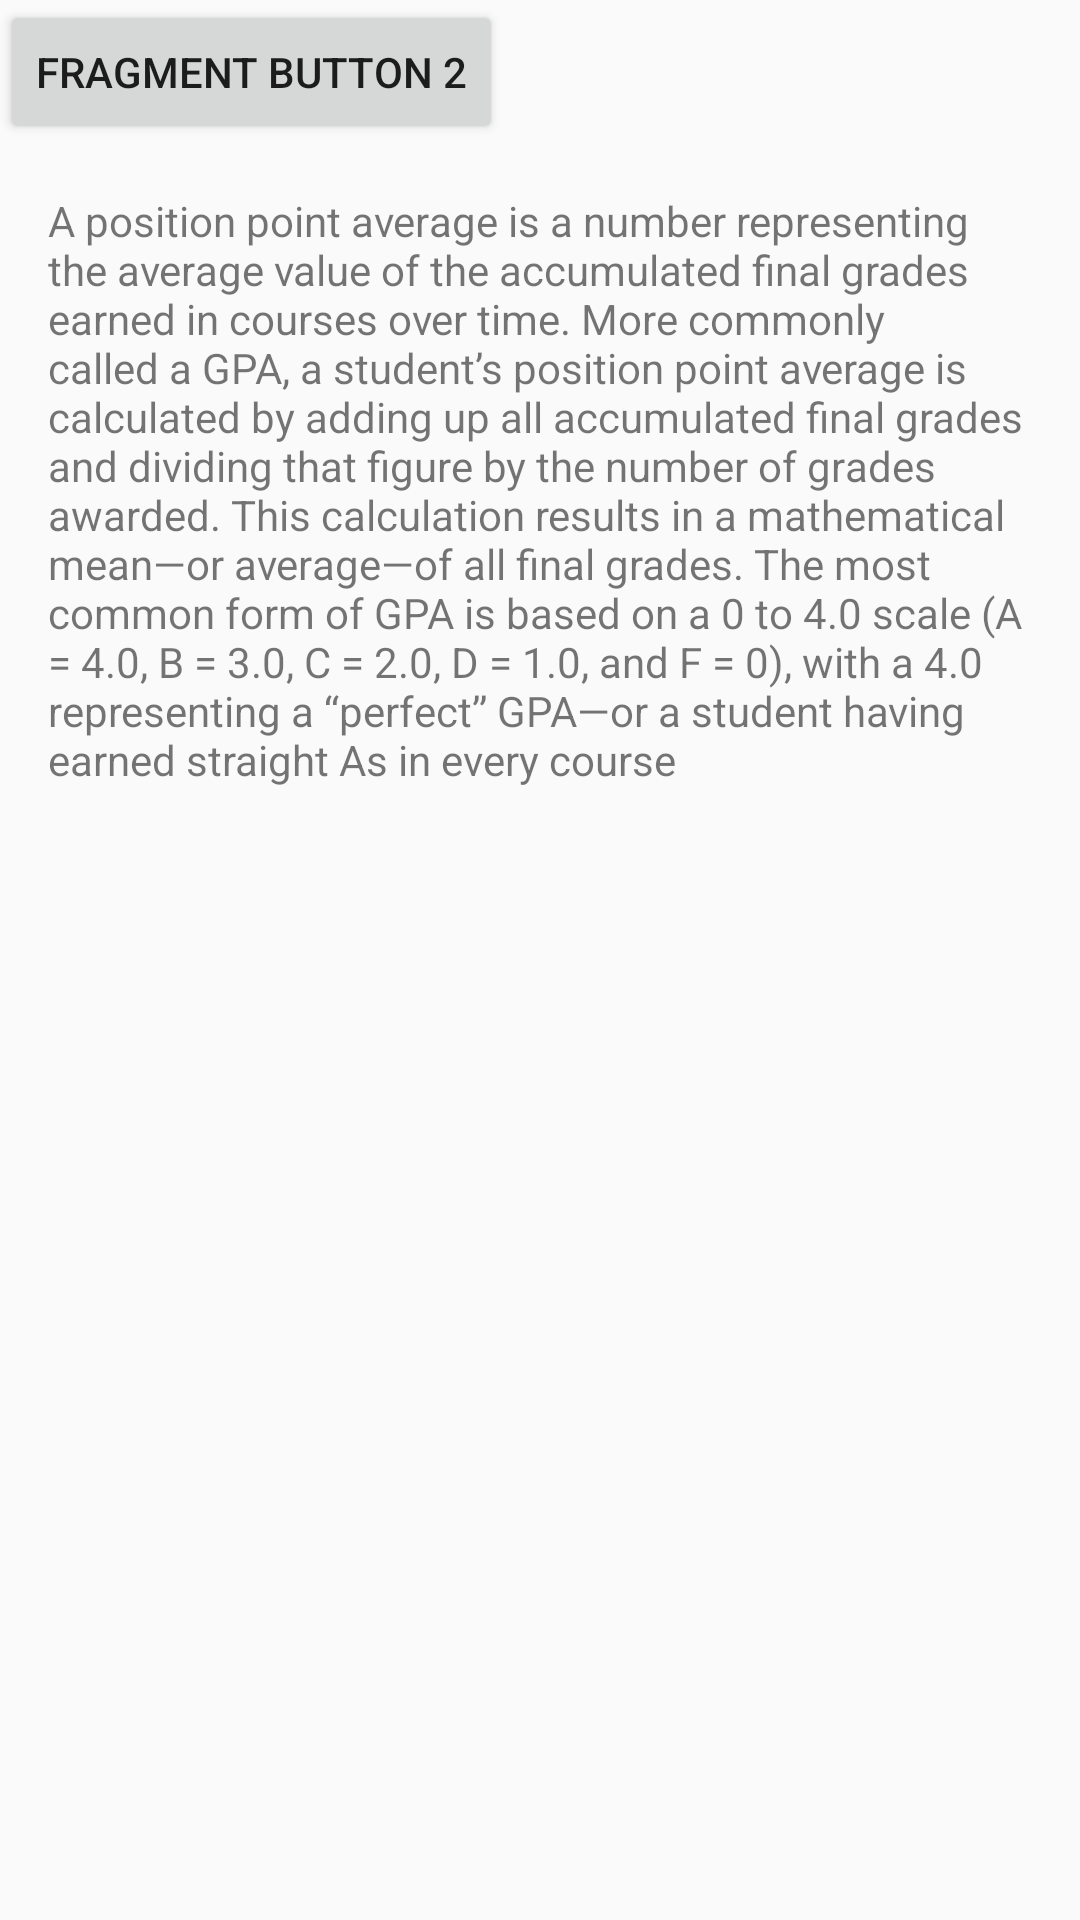

Layout XML and referenced resources for this Android screen:
<!-- AndroidManifest.xml: application theme AppTheme -->
<!-- res/layout/tab2_fragment.xml -->
<?xml version="1.0" encoding="utf-8"?>
<RelativeLayout xmlns:android="http://schemas.android.com/apk/res/android"
    android:orientation="vertical"
    android:layout_width="match_parent"
    android:layout_height="match_parent">

    <Button
        android:layout_width="wrap_content"
        android:layout_height="wrap_content"
        android:id="@+id/fragment2Button"
        android:text="Fragment Button 2"/>

    <TextView
        android:id="@+id/fragment2TextView"
        android:layout_width="match_parent"
        android:layout_height="wrap_content"
        android:layout_margin="16dp"
        android:text="@string/GPA_description"
        android:layout_below="@+id/fragment2Button"
        android:layout_alignParentLeft="true"
        android:layout_alignParentStart="true"
        />

</RelativeLayout>
<!-- resources referenced by this layout -->
<resources>
  <string name="GPA_description">
          A position point average is a number representing the average value of the accumulated final grades
          earned in courses over time. More commonly called a GPA, a student’s position point average is calculated
          by adding up all accumulated final grades and dividing that figure by the number of grades awarded.
          This calculation results in a mathematical mean—or average—of all final grades. The most common form
          of GPA is based on a 0 to 4.0 scale (A = 4.0, B = 3.0, C = 2.0, D = 1.0, and F = 0), with a 4.0
          representing a “perfect” GPA—or a student having earned straight As in every course
      </string>
  <style name="AppTheme" parent="Theme.AppCompat.Light.DarkActionBar">
          
          <item name="colorPrimary">@color/colorPrimary</item>
          <item name="colorPrimaryDark">@color/colorPrimaryDark</item>
          <item name="colorAccent">@color/colorAccent</item>
      </style>
  <color name="colorPrimary">#3F51B5</color>
  <color name="colorPrimaryDark">#303F9F</color>
  <color name="colorAccent">#FF4081</color>
</resources>
